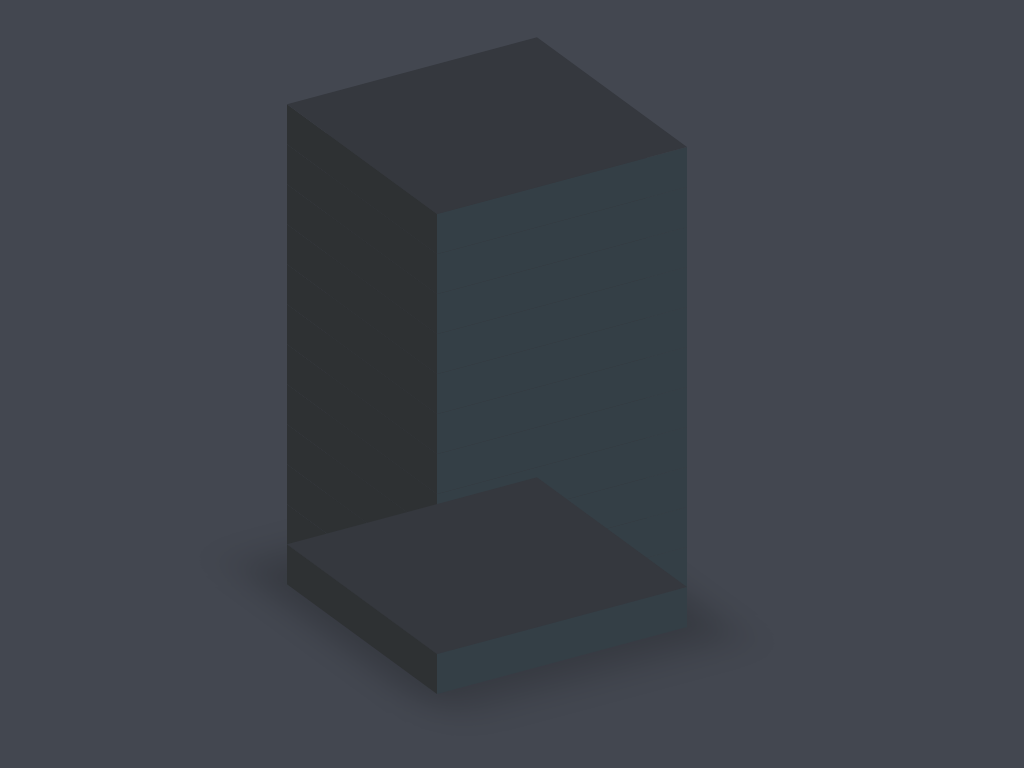

Here is a drawing made with CSS. Write the source that renders it.

<!-- file: index.html -->
<!DOCTYPE html>
<html lang="en">
<head>
    <meta charset="UTF-8">
    <meta http-equiv="X-UA-Compatible" content="IE=edge">
    <meta name="viewport" content="width=device-width, initial-scale=1.0">
    <title>CSS Animation & Hover Effects</title>
    <link rel="stylesheet" href="./style.css">
</head>
<body>
    <div class="loader">
        <span style="--i:10;"></span>
        <span style="--i:9;"></span>
        <span style="--i:8;"></span>
        <span style="--i:7;"></span>
        <span style="--i:6;"></span>
        <span style="--i:5;"></span>
        <span style="--i:4;"></span>
        <span style="--i:3;"></span>
        <span style="--i:2;"></span>
        <span style="--i:1;"></span>
        <span style="--i:0;"></span>
        <span style="--i:11;"></span>
    </div>
</body>
</html>

/* file: style.css */
*{
    margin: 0;
    padding: 0;
    box-sizing: border-box;
}

body{
    display: flex;
    justify-content: center;
    align-items: center;
    min-height: 100vh;
    background:#434750 ;
    overflow: hidden;
}
.loader {
    position: relative;
    transform: skewY(-15deg) translateX(50px) translateY(50px);
    animation: animateColor 2.5s linear infinite;
}

@keyframes animateColor{
    0%{
        filter: hue-rotate(0deg);
    }
    100%{
        filter: hue-rotate(360deg);
    }
}
.loader::before{
    content: '';
    position: absolute;
    top: 300px;
    width: 300px;
    height: 200px;
    background: rgba(0, 0, 0, 0.2);
    transform-origin: bottom;
    transform: skewX(45deg);
    filter: blur(20px);
}
.loader span{
    position: relative;
    width: 250px;
    height: 40px;
    display: block;
    background-color: #343f46;
    transition: 0.5s;
    z-index: var(--i);
    animation: animate 5s ease-in-out infinite;
    animation-delay:calc(-1s * var(--i)) ;
}

@keyframes animate{
    0%{
        transform: translateX(-70px);
    }
    50%{
        transform: translateX(70px);
    }
}

.loader span:hover{
    background-color: #33a3ee;
    transition: 0s;
}

.loader span::before{
    content: '';;
    position: absolute;
    top: 0;
    left: -150px;
    height: 100%;
    width: 150px;
    background: #2e3133;
    transform-origin: right;
    transform: skewY(45deg);
    transition: 0.5s;
}

.loader span:hover::before{
    background-color: #1f5378;
    transition: 0s;

}

.loader span::after{
    content: '';
    position: absolute;
    top: -150px;
    left: 0;
    width: 100%;
    height: 150px;
    background:#f00 ;
    transform-origin: bottom;
    transform: skewX(45deg);
    background-color: #35383e;
    transition: 0.5s;
}

.loader span:hover::after{
    background: #2982b9;
}
